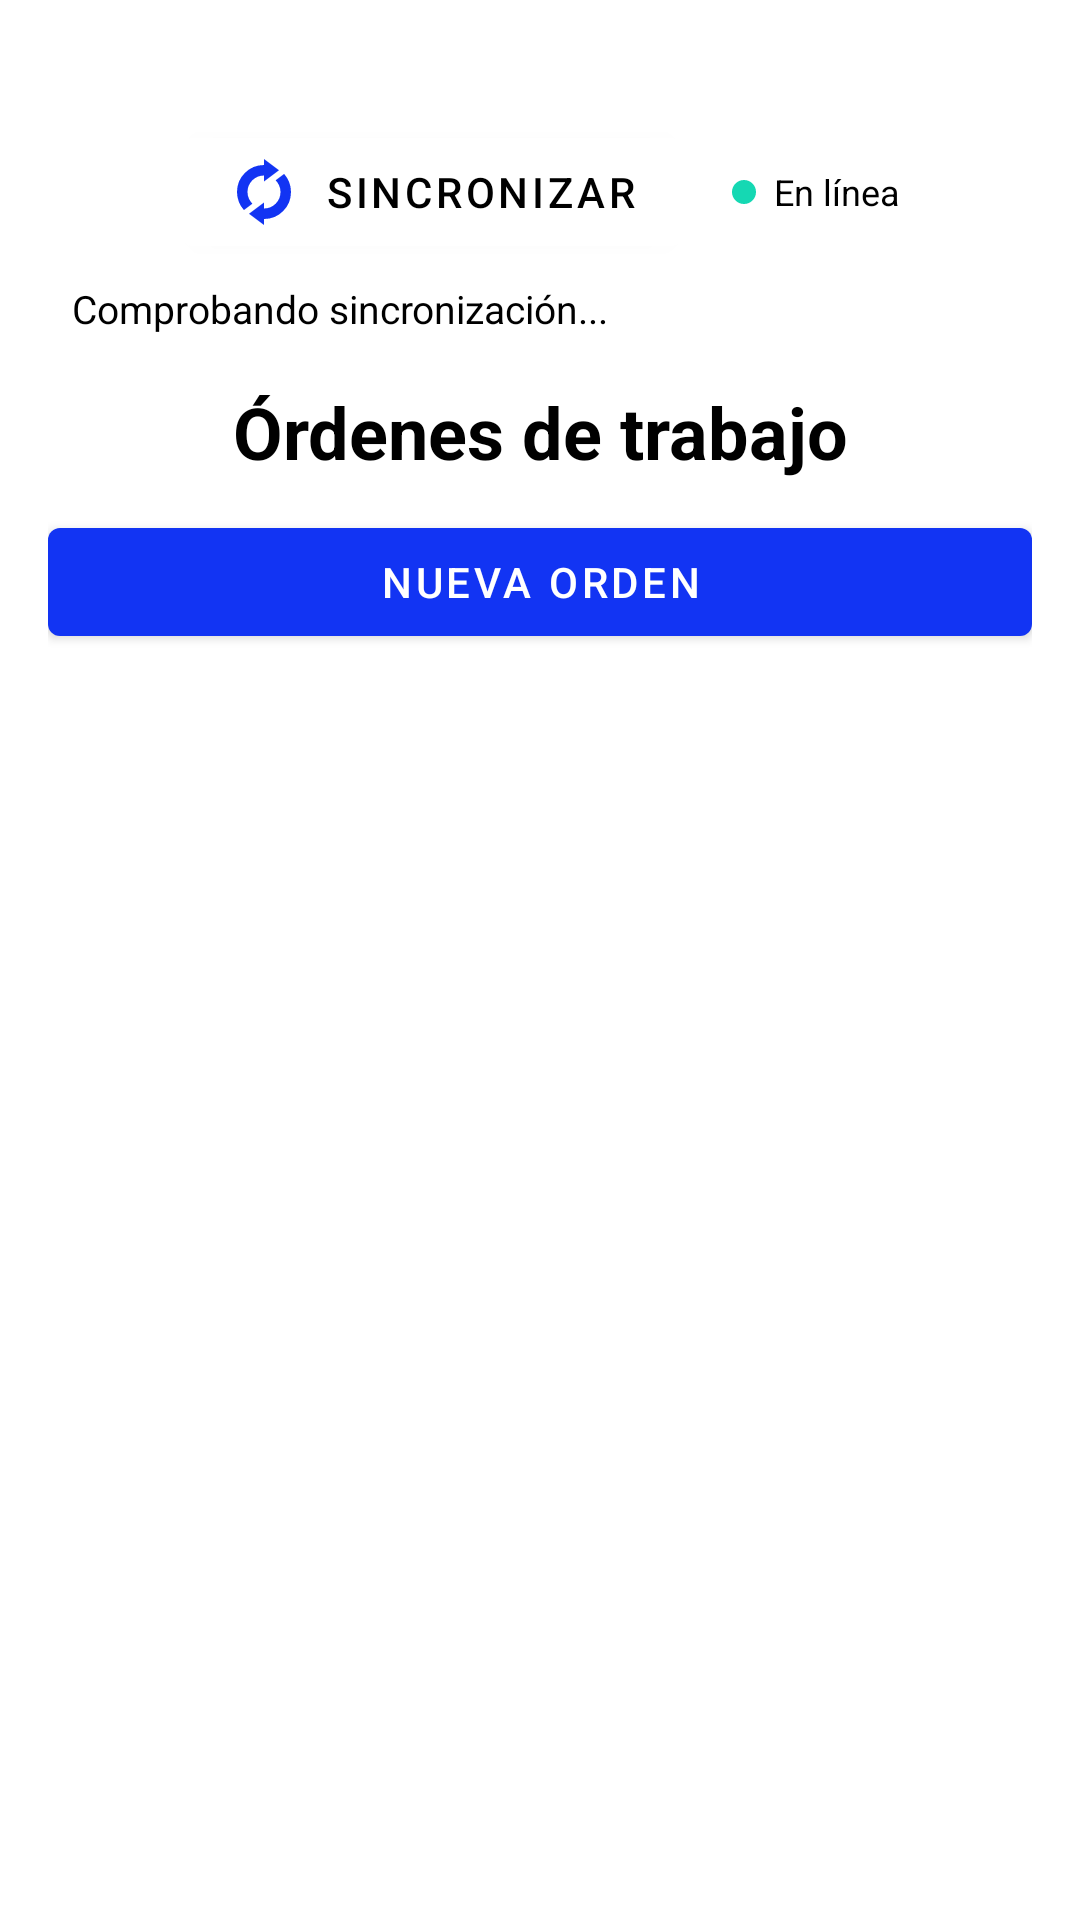

Layout XML and referenced resources for this Android screen:
<!-- AndroidManifest.xml: application theme Theme.Servitech_Pro -->
<!-- res/layout/fragment_listado_ordenes.xml -->
<?xml version="1.0" encoding="utf-8"?>
<LinearLayout xmlns:android="http://schemas.android.com/apk/res/android"
    android:layout_width="match_parent"
    android:layout_height="match_parent"
    xmlns:app="http://schemas.android.com/apk/res-auto"
    android:orientation="vertical"
    android:gravity="center"
    android:padding="16dp"
    android:background="#FFFFFF"
    android:theme="@style/Theme.MaterialComponents.Light">

    <LinearLayout
        android:layout_width="wrap_content"
        android:layout_height="wrap_content"
        android:layout_marginTop="24dp"
        android:gravity="center_vertical"
        android:orientation="horizontal"
        app:layout_constraintEnd_toEndOf="parent"
        app:layout_constraintStart_toStartOf="parent"
        app:layout_constraintTop_toTopOf="parent">

        <com.google.android.material.button.MaterialButton
            android:id="@+id/btnOrdenSync"
            android:layout_width="wrap_content"
            android:layout_height="wrap_content"
            android:layout_marginEnd="16dp"
            android:text="Sincronizar"
            android:textColor="#000000"
            app:icon="@drawable/ic_sync"
            app:iconTint="#1234F3"
            app:iconGravity="textStart"
            app:backgroundTint="#FFFFFF"/>

        <View
            android:id="@+id/viewStatusDot"
            android:layout_width="8dp"
            android:layout_height="8dp"
            android:layout_marginEnd="6dp"
            android:background="@drawable/bg_status_dot" />

        <TextView
            android:id="@+id/tvStatus"
            android:layout_width="wrap_content"
            android:layout_height="wrap_content"
            android:text="@string/login_estado_en_linea"
            android:textColor="#000000"
            android:textSize="12sp" />

    </LinearLayout>

    <TextView
        android:id="@+id/tvEstadoSync"
        android:layout_width="match_parent"
        android:layout_height="wrap_content"
        android:paddingHorizontal="8dp"
        android:paddingVertical="6dp"
        android:text="Comprobando sincronización..."
        android:textColor="#000000"
        android:textSize="13sp" />

    <TextView
        android:layout_width="match_parent"
        android:layout_height="wrap_content"
        android:gravity="center"
        android:text="Órdenes de trabajo"
        android:textSize="24sp"
        android:textStyle="bold"
        android:textColor="#000000"
        android:padding="10dp"
        android:paddingBottom="12dp" />

    <com.google.android.material.button.MaterialButton
        android:id="@+id/btnNuevaOrden"
        android:layout_width="match_parent"
        android:layout_height="wrap_content"
        android:text="Nueva orden"
        android:textColor="#FFFFFF"
        app:backgroundTint="#1234F3"/>

    <TextView
        android:id="@+id/tvSinOrdenes"
        android:layout_width="match_parent"
        android:layout_height="wrap_content"
        android:text="No hay órdenes de trabajo registradas."
        android:gravity="center"
        android:padding="24dp"
        android:visibility="gone" />

    <androidx.recyclerview.widget.RecyclerView
        android:id="@+id/rvOrdenes"
        android:layout_width="match_parent"
        android:layout_height="0dp"
        android:layout_weight="1"
        android:layout_marginTop="12dp" />

</LinearLayout>
<!-- resources referenced by this layout -->
<resources>
  <!-- drawable bg_status_dot (drawable) -->
  <shape xmlns:android="http://schemas.android.com/apk/res/android"
      android:shape="oval">
      <solid android:color="@color/login_estado_online" />
  </shape>
  <!-- drawable ic_sync (drawable) -->
  <vector xmlns:android="http://schemas.android.com/apk/res/android"
      android:width="24dp"
      android:height="24dp"
      android:viewportWidth="24"
      android:viewportHeight="24">
    <path
        android:pathData="M5.3,18.02q-1.08,-1.2 -1.69,-2.75T3,12Q3,8.25 5.63,5.63T12,3V1l5,3.75L12,8.5v-2q-2.27,0 -3.89,1.61Q6.5,9.73 6.5,12q0,1.15 0.44,2.15T8.13,15.9L5.3,18.02ZM12,23L7,19.25l5,-3.75v2q2.28,0 3.89,-1.61T17.5,12q0,-1.15 -0.44,-2.15T15.88,8.1L18.7,5.97q1.08,1.2 1.69,2.75T21,12q0,3.75 -2.63,6.38T12,21v2Z"
        android:fillColor="#e3e3e3"/>
  </vector>
  <string name="login_estado_en_linea">En línea</string>
  <style name="Theme.Servitech_Pro" parent="Base.Theme.Servitech_Pro" />
  <color name="login_estado_online">@color/sv_success</color>
  <style name="Base.Theme.Servitech_Pro" parent="Theme.Material3.DayNight.NoActionBar">
          <item name="colorPrimary">@color/sv_primary</item>
          <item name="colorOnPrimary">@color/sv_on_primary</item>
          <item name="colorSecondary">@color/sv_secondary</item>
          <item name="colorOnSecondary">@color/sv_on_primary</item>
          <item name="colorTertiary">@color/sv_accent</item>
          <item name="colorSurface">@color/sv_surface</item>
          <item name="colorOnSurface">@color/sv_text_primary</item>
          <item name="colorOnSurfaceVariant">@color/sv_text_secondary</item>
          <item name="colorOutline">@color/sv_border</item>
          <item name="colorError">@color/sv_status_pending</item>
          <item name="android:colorBackground">@color/sv_background</item>
          <item name="colorOnBackground">@color/sv_text_primary</item>
          <item name="android:windowBackground">@color/sv_background</item>
          <item name="android:statusBarColor">@color/sv_background</item>
          <item name="android:navigationBarColor">@color/sv_background</item>
          <item name="android:windowLightStatusBar">true</item>
      </style>
  <color name="sv_success">#15D8B3</color>
  <color name="sv_primary">#2F39A9</color>
  <color name="sv_on_primary">#FFFFFF</color>
  <color name="sv_secondary">#2E6FA0</color>
  <color name="sv_accent">#49A4BB</color>
  <color name="sv_surface">#FFFFFF</color>
  <color name="sv_text_primary">#1A1A2E</color>
  <color name="sv_text_secondary">#5C5C70</color>
  <color name="sv_border">#DDE0E8</color>
  <color name="sv_status_pending">#E63946</color>
  <color name="sv_background">#F7F8FA</color>
</resources>
